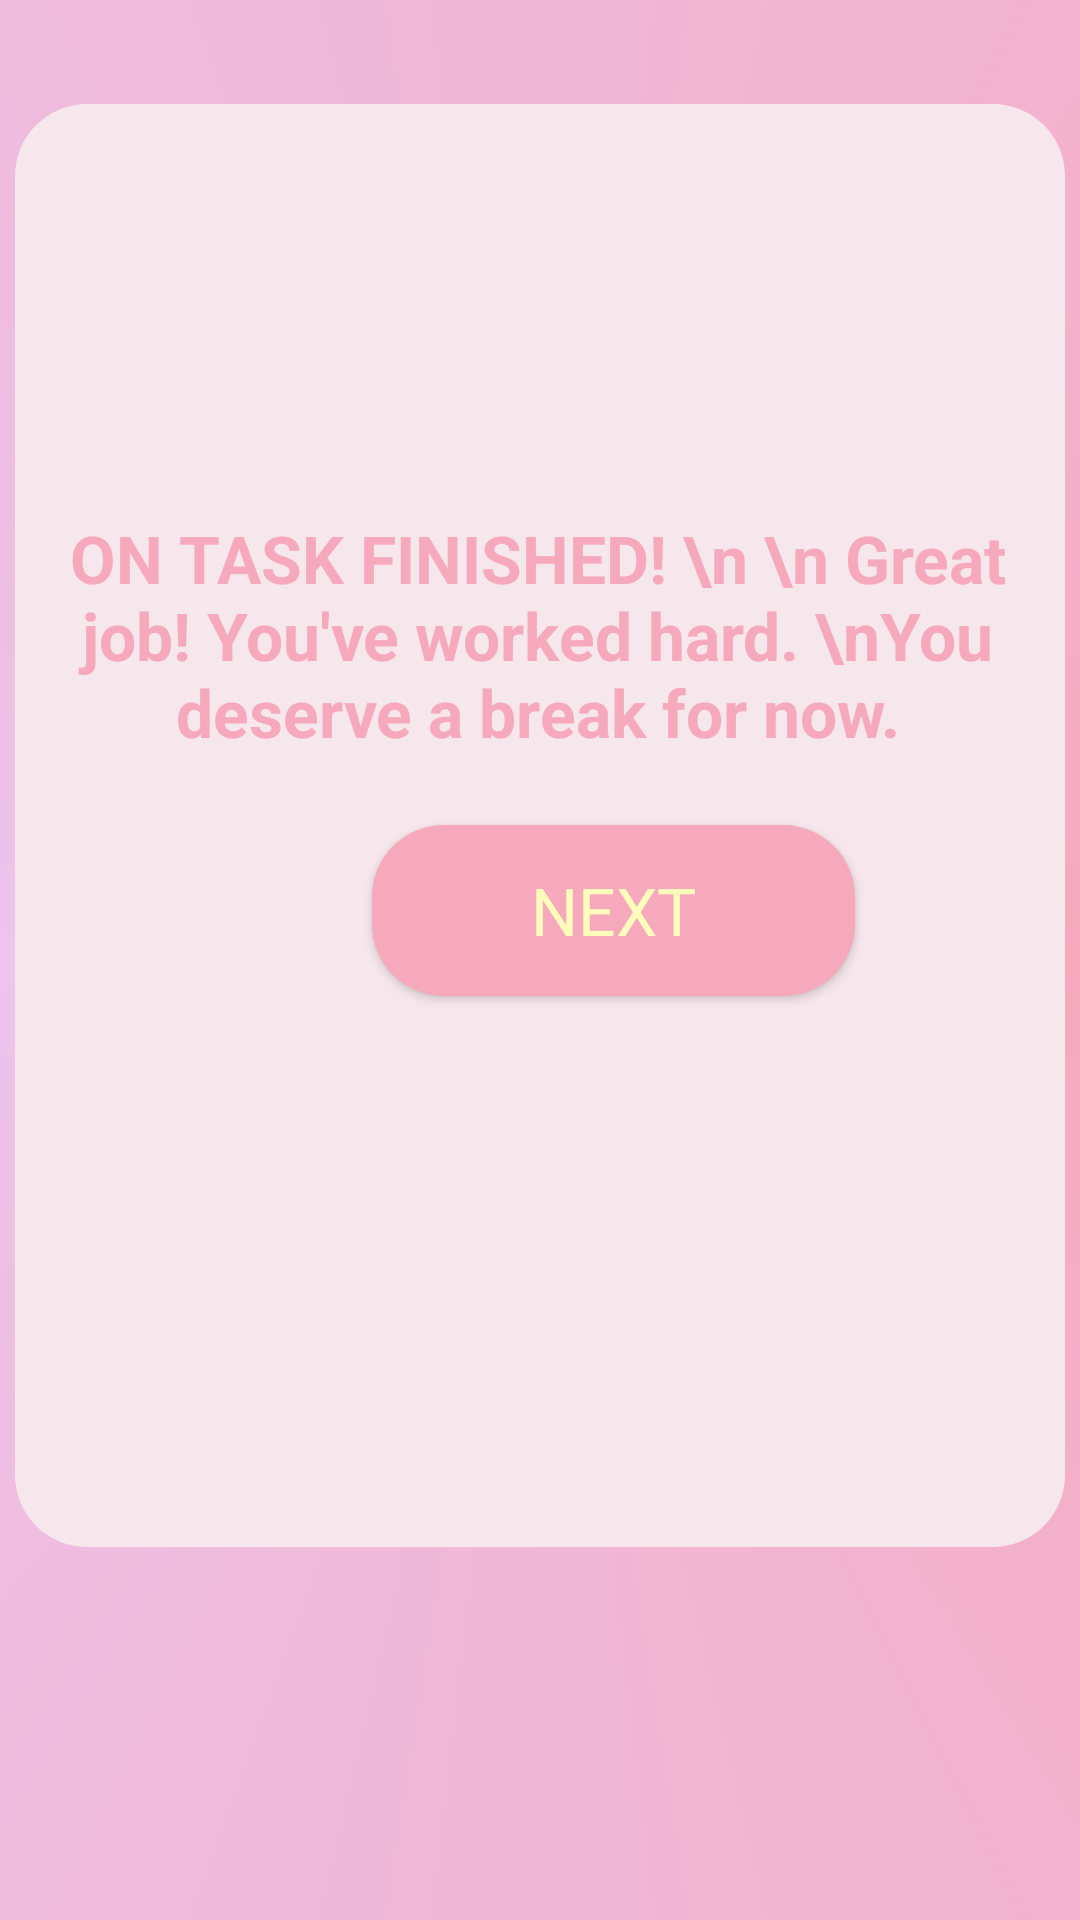

Write the Android layout XML for this screen, with the resource values it uses.
<!-- AndroidManifest.xml: application theme Theme.FocuslyPlanB -->
<!-- res/layout/activity_done_on_task.xml -->
<?xml version="1.0" encoding="utf-8"?>
<androidx.constraintlayout.widget.ConstraintLayout xmlns:android="http://schemas.android.com/apk/res/android"
    xmlns:app="http://schemas.android.com/apk/res-auto"
    xmlns:tools="http://schemas.android.com/tools"
    android:layout_width="match_parent"
    android:layout_height="match_parent"
    android:background="@drawable/bg_gradient_one"
    tools:context=".ConfirmTaskActivity">

    <Button
        android:id="@+id/done_next"
        android:layout_width="161dp"
        android:layout_height="57dp"
        android:layout_marginStart="124dp"
        android:layout_marginBottom="308dp"
        android:background="@drawable/rounded_corners"
        android:text="NEXT"
        android:textAppearance="@style/TextAppearance.AppCompat.Large"
        android:textColor="#FFFEBB"
        app:layout_constraintBottom_toBottomOf="parent"
        app:layout_constraintStart_toStartOf="parent" />

    <ImageView
        android:id="@+id/button3"
        android:layout_width="350dp"
        android:layout_height="481dp"
        android:layout_marginBottom="52dp"
        android:background="@drawable/bubble_text"
        android:text=""
        app:layout_constraintBottom_toBottomOf="parent"
        app:layout_constraintEnd_toEndOf="parent"
        app:layout_constraintStart_toStartOf="parent"
        app:layout_constraintTop_toTopOf="parent"
        app:layout_constraintVertical_bias="0.324" />

    <TextView
        android:id="@+id/msg"
        android:layout_width="348dp"
        android:layout_height="218dp"
        android:gravity="center"
        android:text="ON TASK FINISHED! \n \n Great job! You've worked hard. \nYou deserve a break for now."
        android:textAppearance="@style/TextAppearance.AppCompat.Medium"
        android:textColor="#F6A9BD"
        android:textSize="22dp"
        android:textStyle="bold"
        app:layout_constraintBottom_toBottomOf="parent"
        app:layout_constraintEnd_toEndOf="@+id/button3"
        app:layout_constraintHorizontal_bias="0.0"
        app:layout_constraintStart_toStartOf="@+id/button3"
        app:layout_constraintTop_toTopOf="parent"
        app:layout_constraintVertical_bias="0.243" />

</androidx.constraintlayout.widget.ConstraintLayout>
<!-- resources referenced by this layout -->
<resources>
  <!-- drawable bg_gradient_one (drawable) -->
  <?xml version="1.0" encoding="utf-8"?>
  <shape xmlns:android="http://schemas.android.com/apk/res/android" android:shape="rectangle">
  
      <gradient
          android:type="sweep"
          android:angle="0"
          android:startColor="#F6A9BD"
          android:centerColor="#ECC4ED"
          android:endColor="#F6A9BD"
          />
  
  
  
  
  
  </shape>
  <!-- drawable bubble_text (drawable) -->
  <?xml version="1.0" encoding="utf-8"?>
  <shape xmlns:android="http://schemas.android.com/apk/res/android">
      <corners android:radius="24dp" />
      <solid android:color="#f6e7ec"
          android:textColor="#FFFEBB"/>
  </shape>
  <!-- drawable rounded_corners (drawable) -->
  <?xml version="1.0" encoding="utf-8"?>
  <shape xmlns:android="http://schemas.android.com/apk/res/android">
      <corners android:radius="24dp" />
      <solid android:color="#F6A9BD"
             android:textColor="#FFFEBB"/>
  </shape>
  <style name="Theme.FocuslyPlanB" parent="Theme.AppCompat.Light.NoActionBar">
          
          <item name="colorPrimary">@color/purple_500</item>
          <item name="colorPrimaryVariant">@color/purple_700</item>
          <item name="colorOnPrimary">@color/white</item>
          
          <item name="colorSecondary">@color/teal_200</item>
          <item name="colorSecondaryVariant">@color/teal_700</item>
          <item name="colorOnSecondary">@color/black</item>
          
          <item name="android:statusBarColor" tools:targetApi="l">?attr/colorPrimaryVariant</item>
          
      </style>
  <!-- not gathered from this repository: default colours our renderer supplied (Android Studio template values) -->
  <color name="purple_500">#FF6200EE</color>
  <color name="purple_700">#FF3700B3</color>
  <color name="teal_200">#FF03DAC5</color>
  <color name="teal_700">#FF018786</color>
  <color name="black">#FF000000</color>
  <color name="white">#FFFFFFFF</color>
</resources>
